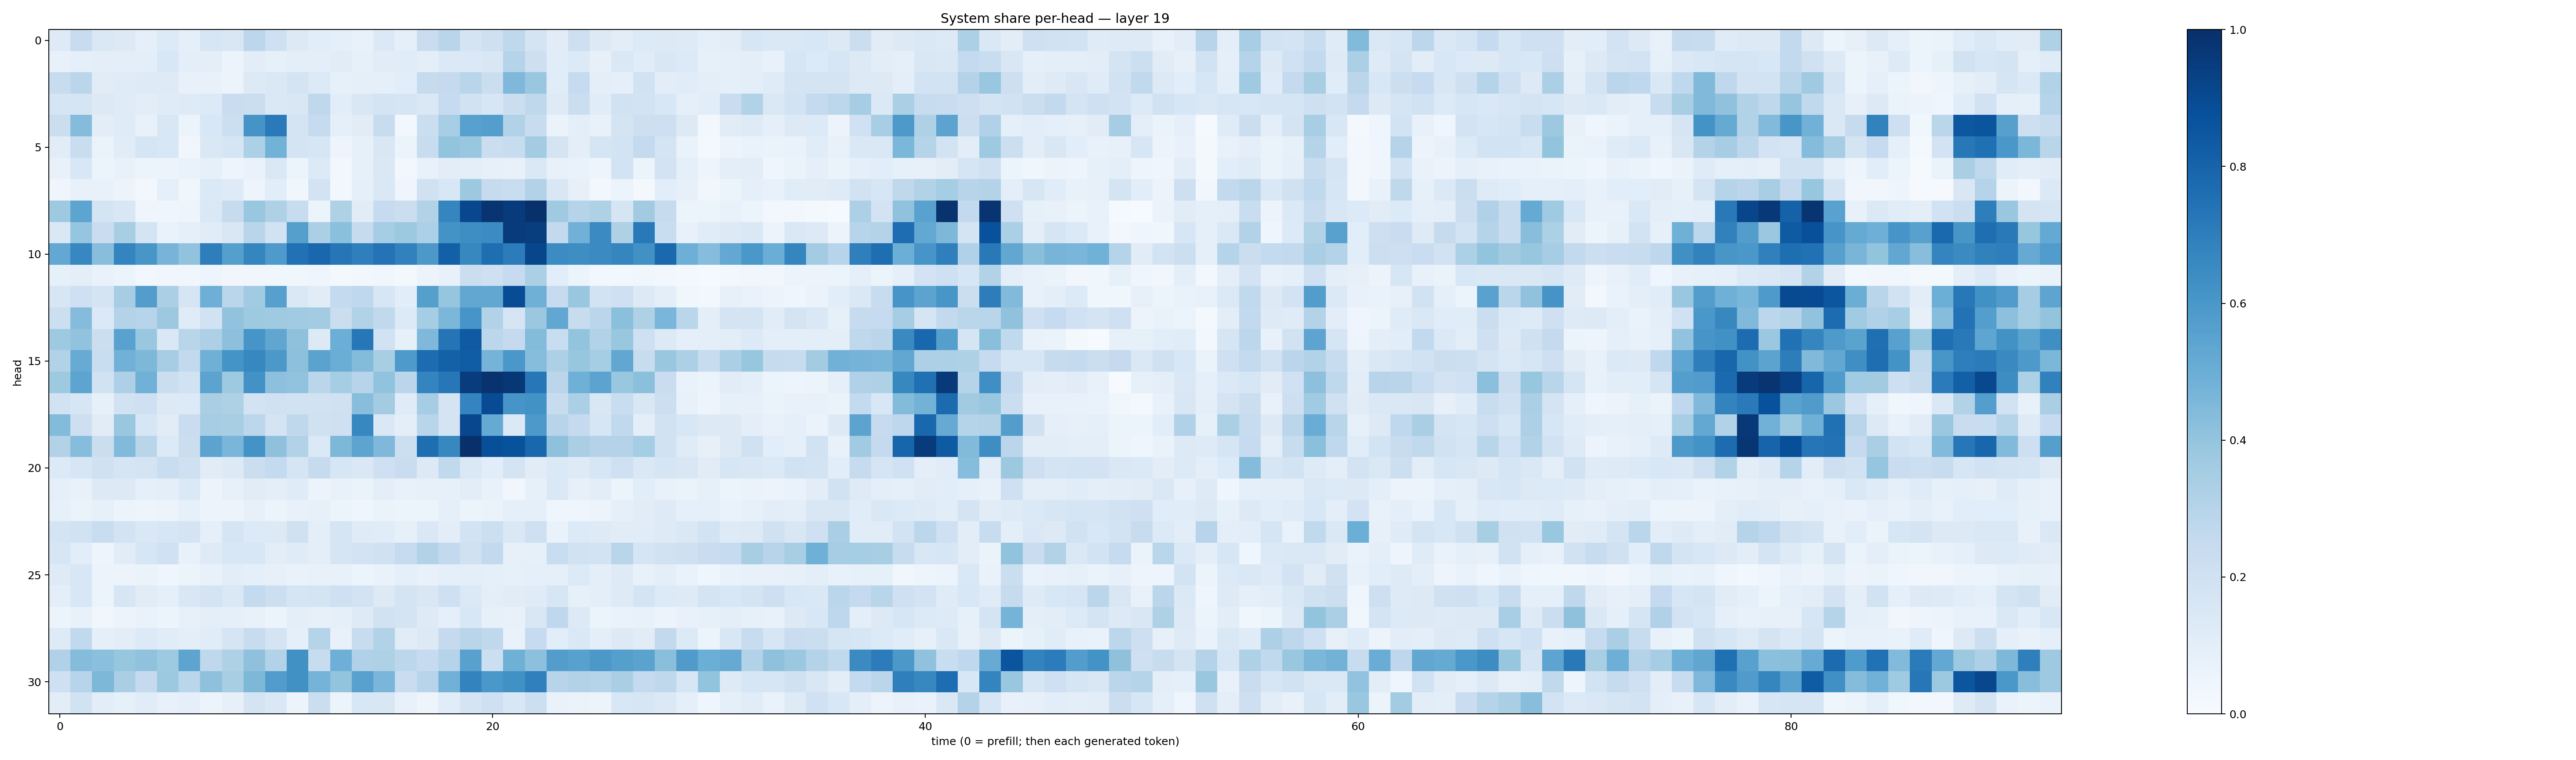

Data behind this chart, as committed beside it:
0.12484522, 0.23951325, 0.14762765, 0.12744161, 0.08620584, 0.13611534, 0.08966086, 0.15851286, 0.1509797, 0.27879634, 0.20526184, 0.12600371, 0.105888195, 0.090163, 0.0705545, 0.13842797, 0.09016791, 0.22938782, 0.29253396, 0.17679924, 0.21036886, 0.27114406, 0.17596143, 0.11111548
0.07052, 0.08903, 0.09465, 0.1005, 0.09894, 0.1528, 0.09405, 0.09974, 0.06057, 0.1037, 0.08485, 0.0994, 0.1012, 0.1111, 0.08422, 0.1122, 0.1166, 0.09741, 0.1373, 0.139, 0.1507, 0.2969, 0.2147, 0.1155
0.2383, 0.283, 0.1119, 0.1187, 0.1233, 0.1232, 0.07301, 0.07134, 0.05705, 0.1295, 0.148, 0.1787, 0.1355, 0.08537, 0.08996, 0.09095, 0.1088, 0.2441, 0.2527, 0.2906, 0.2262, 0.4496, 0.386, 0.1151
0.1697, 0.1697, 0.1318, 0.1196, 0.1022, 0.1174, 0.1247, 0.1343, 0.2281, 0.22, 0.1469, 0.1507, 0.27, 0.1082, 0.1514, 0.1733, 0.171, 0.1484, 0.2465, 0.1895, 0.1636, 0.223, 0.2707, 0.1244
0.2229, 0.435, 0.1027, 0.1173, 0.07352, 0.1513, 0.06076, 0.154, 0.2175, 0.613, 0.7115, 0.1782, 0.2463, 0.08748, 0.112, 0.2357, 0.02806, 0.223, 0.3446, 0.5562, 0.5669, 0.3119, 0.2419, 0.06284
0.111, 0.2319, 0.0631, 0.1134, 0.1668, 0.1538, 0.0316, 0.1435, 0.1654, 0.3285, 0.4789, 0.1739, 0.1571, 0.04857, 0.08506, 0.1494, 0.06061, 0.2372, 0.402, 0.383, 0.2264, 0.2417, 0.3559, 0.1779
0.07683, 0.1531, 0.05211, 0.07187, 0.05248, 0.0555, 0.06916, 0.08271, 0.05003, 0.06947, 0.1408, 0.05161, 0.1342, 0.02776, 0.08528, 0.1418, 0.02469, 0.07078, 0.1032, 0.09707, 0.07899, 0.07591, 0.1457, 0.07675
0.04685, 0.07633, 0.07234, 0.0581, 0.02618, 0.09361, 0.0367, 0.1395, 0.1247, 0.04743, 0.1088, 0.03551, 0.1799, 0.02349, 0.08835, 0.1426, 0.0407, 0.198, 0.1535, 0.3767, 0.245, 0.2343, 0.3139, 0.1514
0.3734, 0.5407, 0.178, 0.1522, 0.04473, 0.03953, 0.04915, 0.1426, 0.2449, 0.3892, 0.3234, 0.2362, 0.05875, 0.3225, 0.1107, 0.2498, 0.2188, 0.3154, 0.669, 0.9084, 0.9833, 0.9539, 0.9959, 0.3694
0.1438, 0.3975, 0.2268, 0.3418, 0.1748, 0.07013, 0.08924, 0.1152, 0.1494, 0.2916, 0.1895, 0.5628, 0.335, 0.4186, 0.2443, 0.3535, 0.3763, 0.3303, 0.6203, 0.6403, 0.645, 0.9538, 0.9474, 0.2584
0.5237, 0.6672, 0.4264, 0.6755, 0.6037, 0.4724, 0.404, 0.698, 0.5653, 0.6707, 0.5878, 0.7477, 0.7872, 0.7293, 0.693, 0.7403, 0.6864, 0.5968, 0.8132, 0.6618, 0.7608, 0.7061, 0.9108, 0.6481
0.08522, 0.09739, 0.06772, 0.06049, 0.02711, 0.03242, 0.03762, 0.05008, 0.03452, 0.03377, 0.03689, 0.0363, 0.04356, 0.023, 0.02474, 0.03808, 0.02285, 0.05769, 0.07107, 0.2222, 0.2041, 0.2482, 0.3347, 0.1059
0.1598, 0.2104, 0.1734, 0.3506, 0.571, 0.3358, 0.1649, 0.4945, 0.2871, 0.366, 0.5618, 0.144, 0.1131, 0.2547, 0.2684, 0.1573, 0.1081, 0.5662, 0.3984, 0.5284, 0.5299, 0.8881, 0.4902, 0.2463
0.2175, 0.4372, 0.1396, 0.3078, 0.2931, 0.3771, 0.118, 0.1941, 0.4028, 0.3714, 0.3698, 0.3663, 0.357, 0.2219, 0.3119, 0.264, 0.1349, 0.3538, 0.4576, 0.6063, 0.3095, 0.1655, 0.382, 0.5287
0.3742, 0.4044, 0.224, 0.5525, 0.3882, 0.1461, 0.2928, 0.3255, 0.4176, 0.6094, 0.5334, 0.4127, 0.1327, 0.4983, 0.7227, 0.1938, 0.08303, 0.4527, 0.7361, 0.8366, 0.2803, 0.2536, 0.4412, 0.2316
0.3106, 0.5105, 0.2318, 0.4815, 0.4535, 0.3493, 0.2602, 0.4885, 0.6157, 0.6653, 0.5975, 0.4179, 0.5504, 0.5034, 0.4377, 0.3415, 0.5864, 0.7692, 0.8088, 0.826, 0.4743, 0.5992, 0.4336, 0.3251
0.3735, 0.5393, 0.1886, 0.3246, 0.4874, 0.2233, 0.1922, 0.546, 0.3717, 0.6229, 0.4177, 0.4047, 0.2834, 0.3536, 0.2938, 0.4028, 0.2834, 0.6736, 0.7244, 0.9513, 0.9863, 0.9702, 0.7234, 0.2846
0.1925, 0.1588, 0.08281, 0.1895, 0.2056, 0.1251, 0.1344, 0.3384, 0.3236, 0.1831, 0.2027, 0.1878, 0.1918, 0.1967, 0.429, 0.3561, 0.1192, 0.3488, 0.1728, 0.6727, 0.8933, 0.6065, 0.6226, 0.2371
0.4407, 0.2112, 0.1108, 0.3869, 0.1633, 0.1115, 0.2276, 0.3494, 0.3436, 0.2795, 0.1729, 0.2703, 0.1972, 0.2109, 0.6665, 0.141, 0.09875, 0.2901, 0.176, 0.9094, 0.5178, 0.1377, 0.592, 0.2939
0.3114, 0.4333, 0.2249, 0.4445, 0.2901, 0.1343, 0.2207, 0.5434, 0.4627, 0.6204, 0.4129, 0.3113, 0.1388, 0.4562, 0.5419, 0.453, 0.2182, 0.7604, 0.6635, 0.9938, 0.8808, 0.8672, 0.7889, 0.4115
0.1353, 0.1598, 0.1962, 0.1679, 0.1755, 0.2323, 0.2072, 0.1102, 0.1319, 0.2263, 0.255, 0.1689, 0.2436, 0.1629, 0.1413, 0.2052, 0.2299, 0.1264, 0.2618, 0.1466, 0.1086, 0.1752, 0.1109, 0.1367
0.08606, 0.07202, 0.1306, 0.1275, 0.09233, 0.1003, 0.1406, 0.0556, 0.08084, 0.1096, 0.1014, 0.1177, 0.05676, 0.07434, 0.06591, 0.1014, 0.07548, 0.08083, 0.08435, 0.1016, 0.07576, 0.03457, 0.08366, 0.1435
0.08223, 0.06393, 0.08591, 0.0614, 0.04979, 0.05788, 0.08496, 0.05665, 0.05614, 0.0804, 0.06225, 0.07525, 0.08057, 0.06157, 0.04545, 0.06571, 0.0511, 0.06216, 0.09197, 0.05878, 0.06319, 0.09097, 0.09187, 0.04214
0.1787, 0.188, 0.2312, 0.1822, 0.1409, 0.1601, 0.1734, 0.0879, 0.1659, 0.1344, 0.1312, 0.1962, 0.09844, 0.1702, 0.1196, 0.1171, 0.08503, 0.1436, 0.1035, 0.1869, 0.2169, 0.1434, 0.2064, 0.06915
0.1614, 0.1075, 0.0485, 0.1097, 0.1563, 0.2016, 0.07101, 0.1222, 0.1553, 0.1551, 0.1051, 0.1202, 0.09703, 0.166, 0.1807, 0.1975, 0.2464, 0.3097, 0.2582, 0.1989, 0.259, 0.0782, 0.08441, 0.231
0.1214, 0.1548, 0.05484, 0.05783, 0.06328, 0.04482, 0.05116, 0.07202, 0.1041, 0.08675, 0.08157, 0.06903, 0.0761, 0.07574, 0.05941, 0.06704, 0.08826, 0.07435, 0.08629, 0.09446, 0.08702, 0.08274, 0.08658, 0.08868
0.1006, 0.1556, 0.06245, 0.1575, 0.1123, 0.08926, 0.1506, 0.172, 0.1429, 0.2564, 0.2172, 0.1713, 0.1775, 0.2108, 0.1823, 0.1282, 0.1745, 0.151, 0.2084, 0.1383, 0.1, 0.1112, 0.1198, 0.157
0.0533, 0.07167, 0.03304, 0.05523, 0.07009, 0.05291, 0.08203, 0.09622, 0.08752, 0.07122, 0.05123, 0.1007, 0.08022, 0.0923, 0.1215, 0.1923, 0.1737, 0.1235, 0.09212, 0.1539, 0.08433, 0.07211, 0.1488, 0.2657
0.1215, 0.2652, 0.09364, 0.1044, 0.1364, 0.1134, 0.09631, 0.1171, 0.1687, 0.2408, 0.1745, 0.08688, 0.3009, 0.07335, 0.2347, 0.3149, 0.1124, 0.1306, 0.2536, 0.2903, 0.271, 0.06731, 0.2473, 0.1062
0.3199, 0.4349, 0.4201, 0.3944, 0.4079, 0.372, 0.5415, 0.2703, 0.3217, 0.4118, 0.3109, 0.6277, 0.2384, 0.4934, 0.3178, 0.3213, 0.2795, 0.2491, 0.3019, 0.5548, 0.2184, 0.4891, 0.4175, 0.5739
0.2071, 0.2959, 0.4565, 0.3396, 0.2511, 0.3788, 0.287, 0.4107, 0.3427, 0.4541, 0.5765, 0.628, 0.4761, 0.4018, 0.5564, 0.463, 0.229, 0.2941, 0.4822, 0.6764, 0.599, 0.6254, 0.6909, 0.2954
0.1034, 0.1904, 0.102, 0.08503, 0.1147, 0.07429, 0.0894, 0.05629, 0.08068, 0.1781, 0.1454, 0.05649, 0.2201, 0.05466, 0.1542, 0.1485, 0.07101, 0.04922, 0.1143, 0.1743, 0.2068, 0.1554, 0.2178, 0.06855
